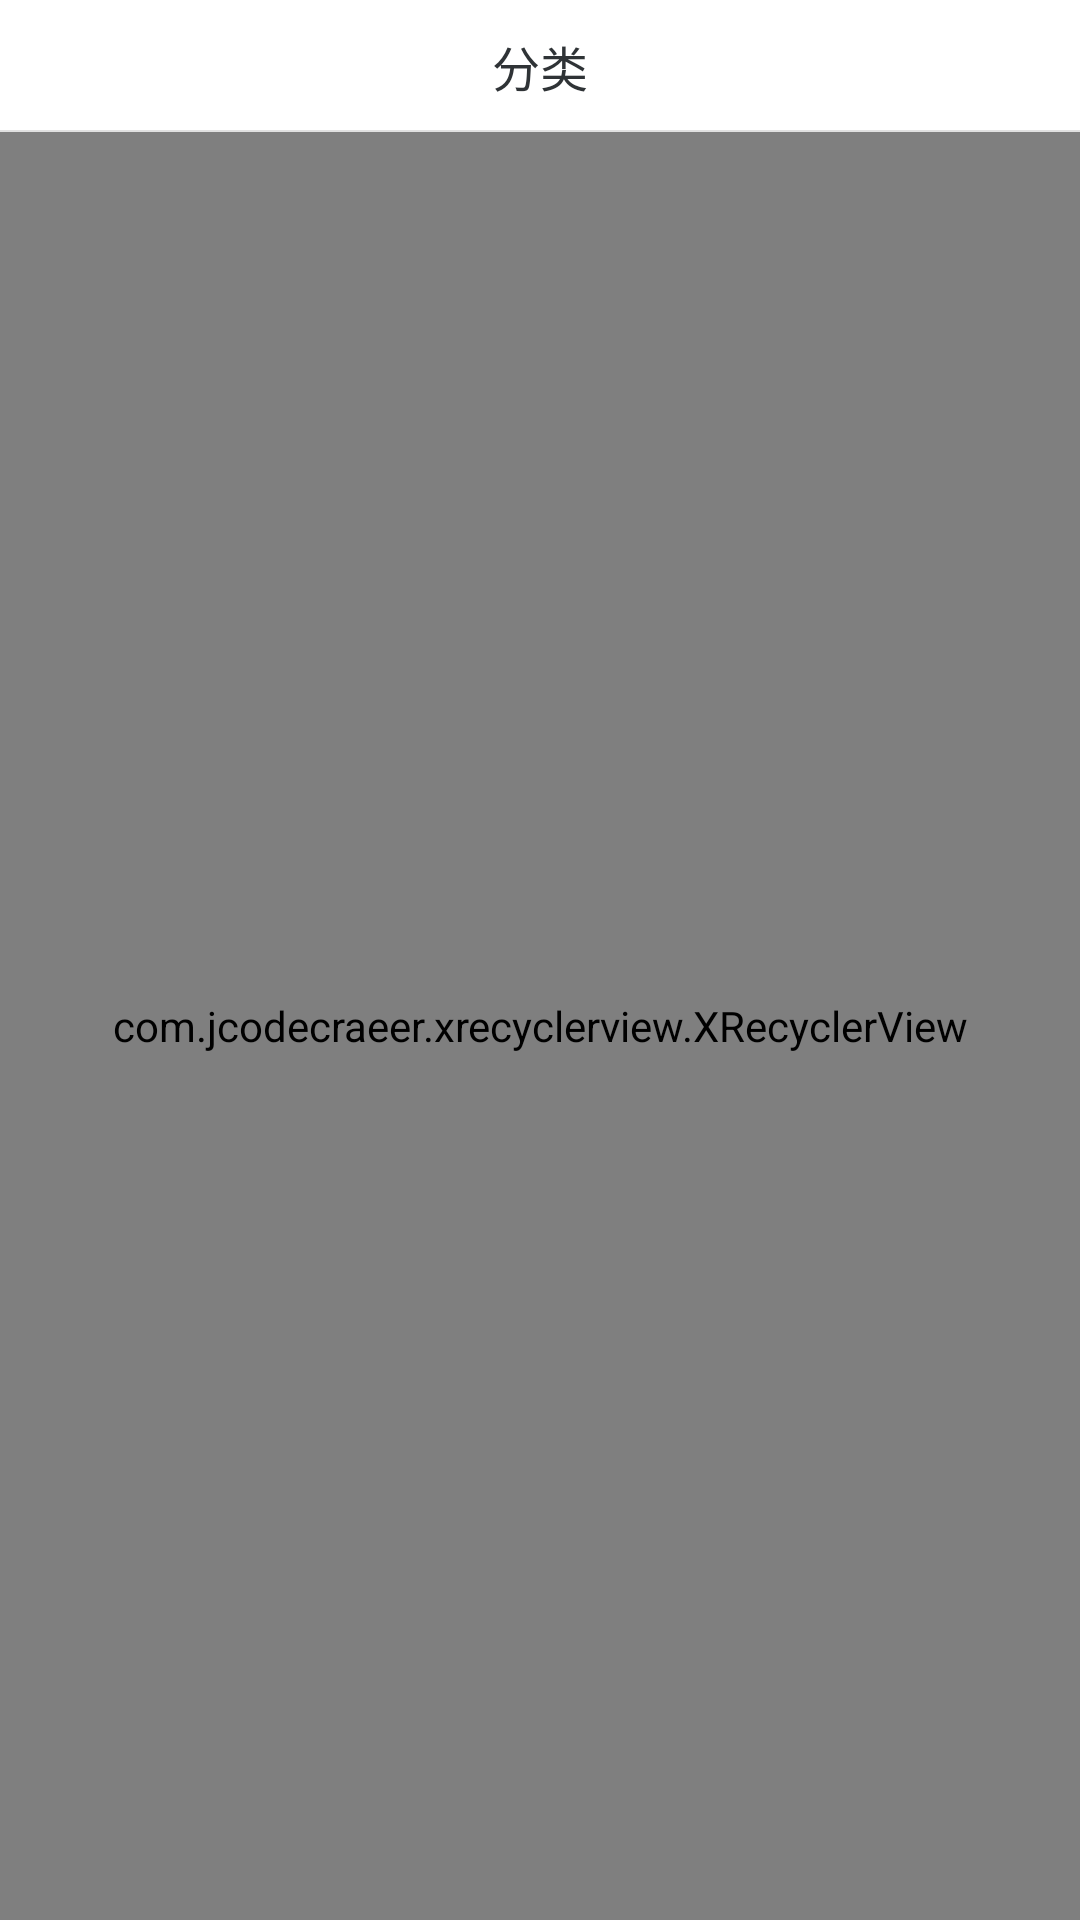

Layout XML and referenced resources for this Android screen:
<!-- AndroidManifest.xml: application theme AppTheme -->
<!-- res/layout/activity_more_show.xml -->
<?xml version="1.0" encoding="utf-8"?>
<RelativeLayout xmlns:android="http://schemas.android.com/apk/res/android"
    xmlns:xrefreshview="http://schemas.android.com/apk/res-auto"
    xmlns:tools="http://schemas.android.com/tools"
    android:id="@+id/activity_more_show"
    android:layout_width="match_parent"
    android:layout_height="match_parent"
    android:clipToPadding="true"
    android:fitsSystemWindows="true"
    tools:context="com.example.heavon.myapplication.MoreShowActivity">

    <android.support.v7.widget.Toolbar
        android:id="@+id/toolbar_basic"
        android:layout_width="match_parent"
        android:layout_height="@dimen/toolbar_height"
        style="@style/ToolBar">

        <TextView
            android:id="@+id/tv_title"
            android:layout_width="wrap_content"
            android:layout_height="wrap_content"
            android:layout_centerInParent="true"
            android:layout_gravity="center"
            android:gravity="center"
            style="@style/ToolBar.Title"
            android:text="@string/more_show_title" />

    </android.support.v7.widget.Toolbar>
    <View
        android:layout_width="match_parent"
        android:layout_height="@dimen/line"
        android:background="@color/colorLine"
        android:layout_alignBottom="@+id/toolbar_basic">

    </View>

    <FrameLayout
        android:id="@+id/show_list_scroll"
        android:layout_below="@id/toolbar_basic"
        android:layout_width="match_parent"
        android:layout_height="match_parent"
        >
        <TextView
            android:id="@+id/show_none"
            android:layout_width="match_parent"
            android:layout_height="match_parent"
            android:text="@string/prompt_show_none"
            android:layout_gravity="center"
            android:gravity="center"/>

        <com.jcodecraeer.xrecyclerview.XRecyclerView
            android:id="@+id/show_recycler_view"
            android:layout_width="match_parent"
            android:layout_height="match_parent"
            android:scrollbars="none">


        </com.jcodecraeer.xrecyclerview.XRecyclerView>
    </FrameLayout>

</RelativeLayout>
<!-- resources referenced by this layout -->
<resources>
  <color name="colorLine">#1F000000</color>
  <dimen name="line">0.5dp</dimen>
  <dimen name="toolbar_height">44dp</dimen>
  <string name="more_show_title">分类</string>
  <string name="prompt_show_none">暂无节目</string>
  <style name="ToolBar">
          <item name="android:textColor">@color/black</item>
          <item name="android:background">?attr/colorPrimary</item>
          <item name="android:minHeight">?attr/actionBarSize</item>
      </style>
  <style name="ToolBar.Title">
          <item name="android:textColor">@color/colorTextTitle</item>
          <item name="android:textSize">16sp</item>
      </style>
  <style name="AppTheme" parent="Theme.AppCompat.Light.NoActionBar">
          
          <item name="colorPrimary">@color/colorPrimary</item>
          <item name="colorPrimaryDark">@color/colorPrimaryDark</item>
          <item name="colorAccent">@color/colorAccent</item>
          
          <item name="android:listDivider">@drawable/bg_line</item>
          <item name="android:windowBackground">@color/colorBackground</item>
          <item name="android:textColor">@color/colorText</item>
          <item name="android:textColorHint">@color/colorTextHint</item>
          <item name="android:borderlessButtonStyle">@color/colorBorder</item>
  
          <item name="android:actionMenuTextColor">@color/blueBackground</item>
      </style>
  <color name="black">#000000</color>
  <color name="colorTextTitle">#FF2F3336</color>
  <color name="colorPrimary">#FFFFFF</color>
  <color name="colorPrimaryDark">#FFFFFF</color>
  <color name="colorAccent">#FF4081</color>
  <!-- drawable bg_line (drawable) -->
  <?xml version="1.0" encoding="utf-8"?>
  <shape xmlns:android="http://schemas.android.com/apk/res/android"
      android:shape="rectangle">
      <solid android:color="@color/colorLine"></solid>
      <size android:height="@dimen/line"></size>
  </shape>
  <color name="colorBackground">#FFFFFF</color>
  <color name="colorText">#7F858A</color>
  <color name="colorTextHint">#A1A6A9</color>
  <color name="colorBorder">#D6D9DA</color>
  <color name="blueBackground">#FF29A1F7</color>
</resources>
